Run: headless pygame with SDL's dummy video driver; simulated clock (each Clock.tick advances the game by its frame time, no real sleeping); random seed 0; keys injected as events and as key.get_pressed() state; mouse plan: one left click at the window centre at the start of phase 2, then a move to the lower-right quarter at the start of phase 3.
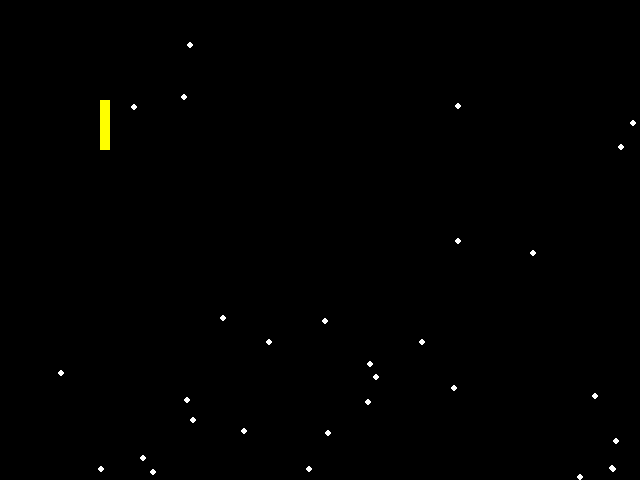
Frame 1 of 4 · flips 1–60 · no input
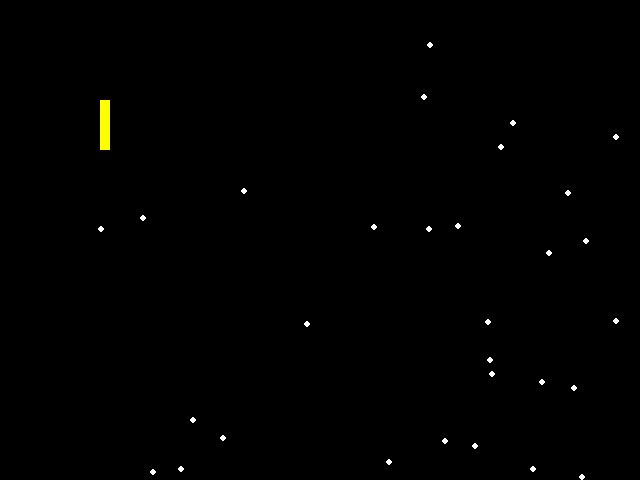
Frame 2 of 4 · flips 61–180 · clicked the window centre · tapped SPACE, RETURN · held RIGHT (→), D
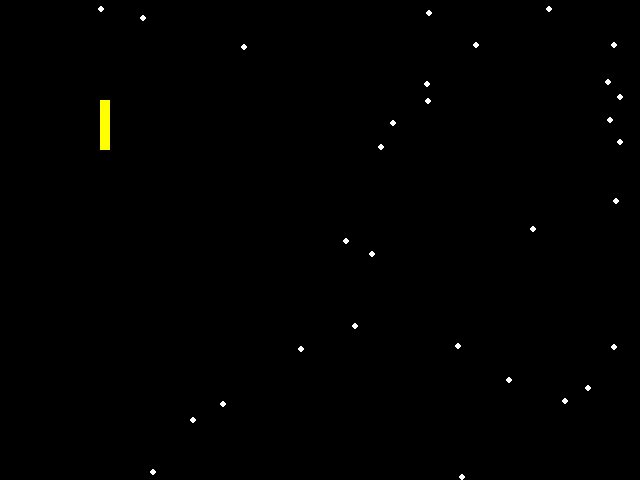
Frame 3 of 4 · flips 181–300 · moved the mouse to the lower-right quarter · held DOWN (↓), S
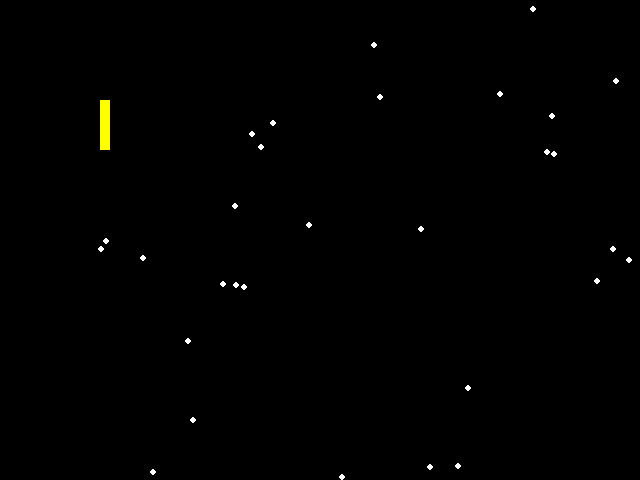
Frame 4 of 4 · flips 301–420 · held LEFT (←), A, UP (↑), W

The pygame program that drew these frames:

import pygame

import random

#----------------------------------------
# Pygame Setup
#----------------------------------------
pygame.init()     
pygame.display.set_mode((640, 480))
screen = pygame.display.get_surface()
clock = pygame.time.Clock()

#----------------------------------------
# Constants
#----------------------------------------
colors = dict(
    background  = (  0,   0,   0),
    ball        = (255, 255, 255),
    bat         = (255, 255,   0),
)


#----------------------------------------
# Class's
#----------------------------------------

class Mass:

    all_mass = [] # A list of all generated mass's
    
    def __init__(self, pos=(0,0), vel=(0,0)):
        self.pos = pos
        self.vel = vel
        Mass.all_mass.append(self)
    
    def move(self):
        self.pos = (self.pos[0]+self.vel[0], self.pos[1]+self.vel[1])

class Ball(Mass):

    all_balls = [] # A sub set of mass's that is only the ball objects

    def __init__(self, **kwargs):
        Mass.__init__(self,**kwargs)
        self.radius = kwargs.get('radius',3)
        Ball.all_balls.append(self)
        
    def move(self):
        Mass.move(self)
        if self.pos[1] < 0 or self.pos[1] > screen.get_height():
            self.vel = (self.vel[0], -self.vel[1])
        if self.pos[0] < 0 or self.pos[0] > screen.get_width():
            self.vel = (-self.vel[0], self.vel[1])
            

#----------------------------------------
# Variables
#----------------------------------------

test_rect = pygame.Rect(100,100,10,50);



time_elapsed = 0

#----------------------------------------
# Subroutines
#----------------------------------------

def reset():
    for i in range(30):
        b = Ball(
                pos = (random.randrange(0,screen.get_width()), random.randrange(0,screen.get_height())),
                vel = (random.randrange(0,3)                 , random.randrange(0,3)                  ),
            )
    time_elapsed = 0


#----------------------------------------
# Main Loop
#----------------------------------------

reset()
running = True
while running:
    clock.tick(60)
    
    for event in pygame.event.get():
        if event.type == pygame.QUIT or (event.type == pygame.KEYDOWN and event.key == pygame.K_ESCAPE):
            running = False
        #elif event.type == pygame.MOUSEMOTION:
        
    screen.fill(colors['background'])
    
    for b in Ball.all_balls:
        b.move()
        pygame.draw.circle(screen, colors['ball'], b.pos, b.radius) #, width=0


    pygame.draw.rect(screen, colors['bat'], test_rect)
    
    time_elapsed += 1
    
    pygame.display.update()
pygame.quit()

print("Ticks Elapsed: %s" % time_elapsed)
